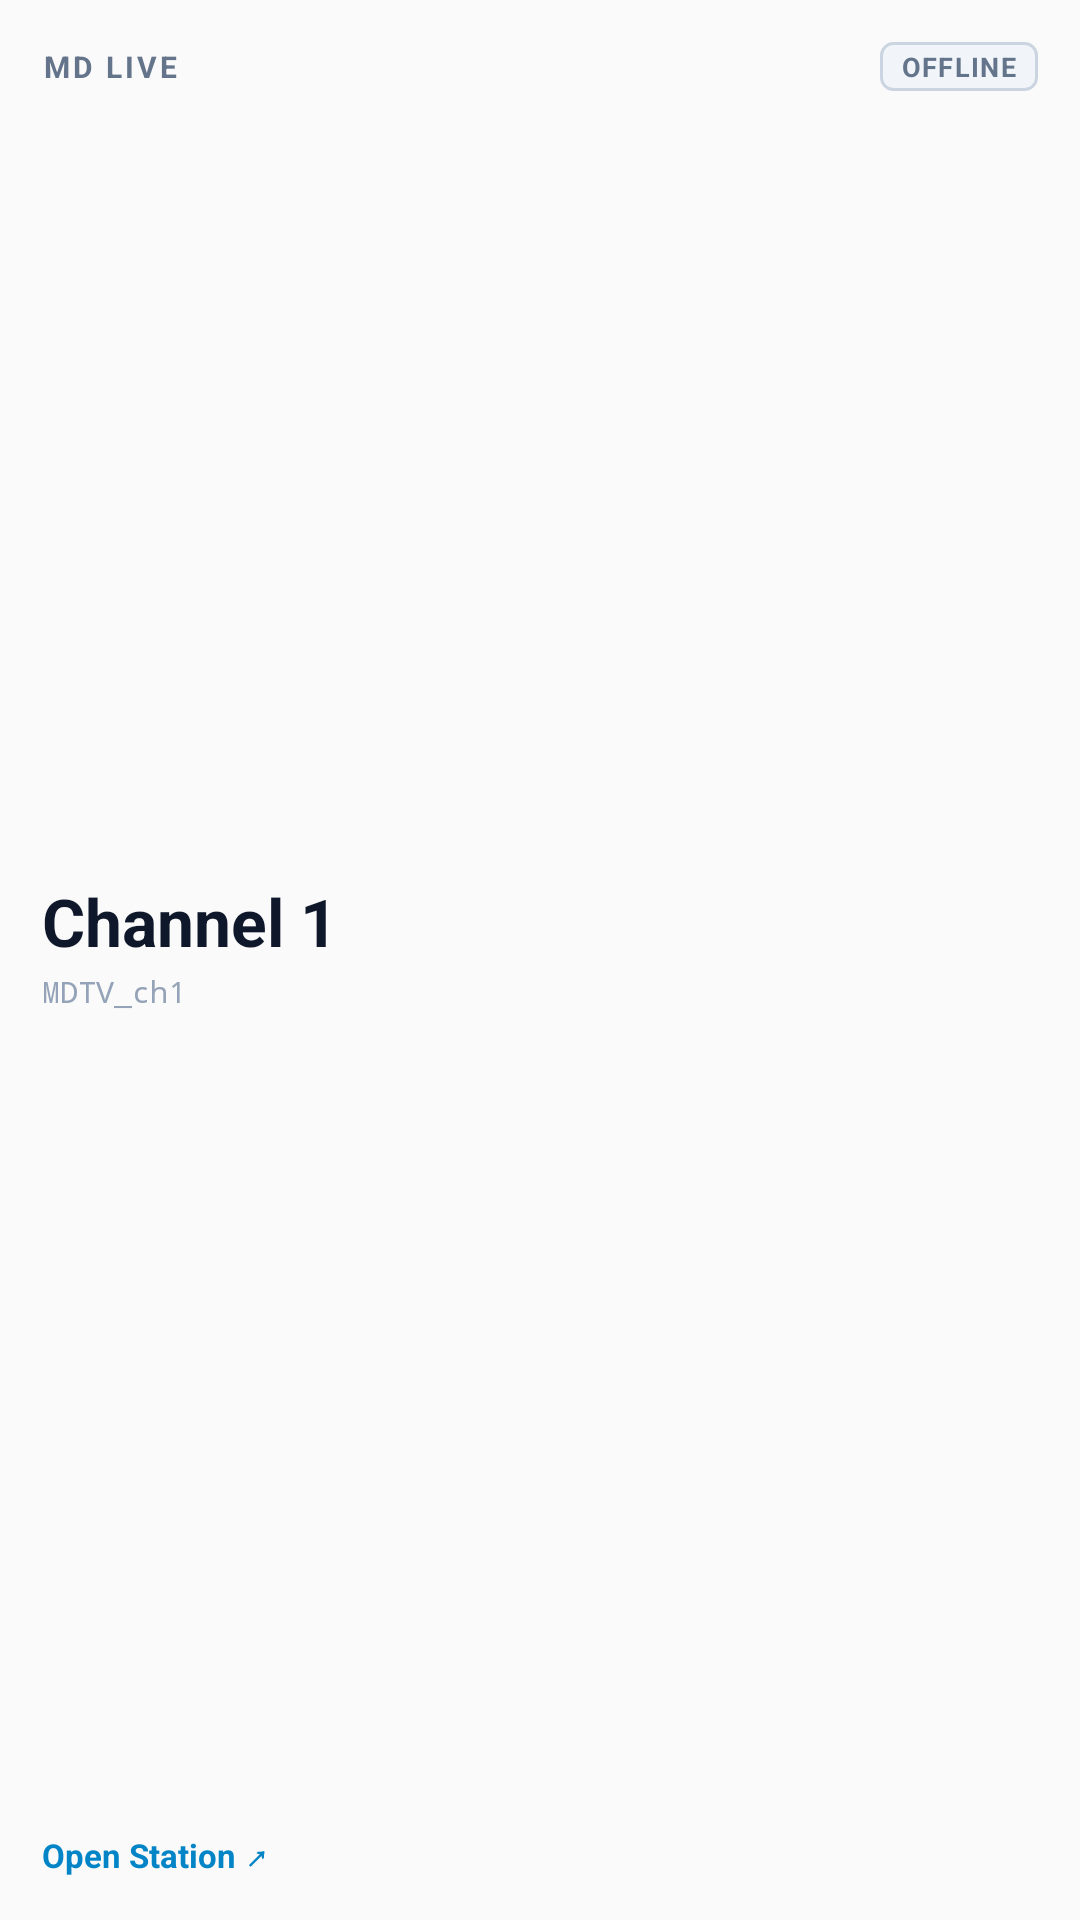

Layout XML and referenced resources for this Android screen:
<!-- AndroidManifest.xml: application theme AppTheme -->
<!-- res/layout/widget_md_live.xml -->
<?xml version="1.0" encoding="utf-8"?>
<FrameLayout xmlns:android="http://schemas.android.com/apk/res/android"
    android:id="@+id/widget_live_root"
    android:layout_width="match_parent"
    android:layout_height="match_parent">

    <ImageView
        android:id="@+id/widget_live_bg"
        android:layout_width="match_parent"
        android:layout_height="match_parent"
        android:src="@drawable/widget_surface_crisp"
        android:scaleType="fitXY"
        android:contentDescription="" />

    <LinearLayout
        android:id="@+id/widget_live_content"
        android:layout_width="match_parent"
        android:layout_height="match_parent"
        android:orientation="vertical"
        android:padding="14dp">

        
        <LinearLayout
            android:id="@+id/widget_live_top_row"
            android:layout_width="match_parent"
            android:layout_height="wrap_content"
            android:orientation="horizontal"
            android:gravity="center_vertical">

            <TextView
                android:id="@+id/widget_live_brand"
                android:layout_width="0dp"
                android:layout_height="wrap_content"
                android:layout_weight="1"
                android:text="MD LIVE"
                android:textSize="10sp"
                android:textStyle="bold"
                android:letterSpacing="0.1"
                android:textColor="#64748B" />

            <TextView
                android:id="@+id/widget_live_status"
                android:layout_width="wrap_content"
                android:layout_height="wrap_content"
                android:text="OFFLINE"
                android:textSize="9sp"
                android:textStyle="bold"
                android:letterSpacing="0.05"
                android:paddingStart="7dp"
                android:paddingEnd="7dp"
                android:paddingTop="2dp"
                android:paddingBottom="2dp"
                android:background="@drawable/widget_live_badge_offline"
                android:textColor="#64748B" />
        </LinearLayout>

        
        <LinearLayout
            android:id="@+id/widget_live_center"
            android:layout_width="match_parent"
            android:layout_height="0dp"
            android:layout_weight="1"
            android:orientation="vertical"
            android:gravity="center_vertical">

            
            <TextView
                android:id="@+id/widget_live_channel"
                android:layout_width="match_parent"
                android:layout_height="wrap_content"
                android:text="Channel 1"
                android:textSize="22sp"
                android:textStyle="bold"
                android:textColor="#0F172A"
                android:maxLines="1"
                android:ellipsize="end" />

            
            <TextView
                android:id="@+id/widget_live_callsign"
                android:layout_width="match_parent"
                android:layout_height="wrap_content"
                android:layout_marginTop="2dp"
                android:text="MDTV_ch1"
                android:fontFamily="monospace"
                android:textSize="10sp"
                android:textColor="#94A3B8"
                android:maxLines="1" />

            
            <TextView
                android:id="@+id/widget_live_now_streaming"
                android:layout_width="match_parent"
                android:layout_height="wrap_content"
                android:layout_marginTop="4dp"
                android:text="🔴 NOW STREAMING"
                android:textSize="10sp"
                android:textStyle="bold"
                android:textColor="#EF4444"
                android:visibility="gone" />
        </LinearLayout>

        
        <TextView
            android:id="@+id/widget_live_tags"
            android:layout_width="match_parent"
            android:layout_height="wrap_content"
            android:layout_marginBottom="6dp"
            android:text="#live #broadcast"
            android:textSize="10sp"
            android:textStyle="bold"
            android:textColor="#0284C7"
            android:visibility="gone" />

        
        <ImageView
            android:id="@+id/widget_live_divider"
            android:layout_width="match_parent"
            android:layout_height="1dp"
            android:layout_marginTop="4dp"
            android:layout_marginBottom="6dp"
            android:src="@drawable/widget_divider"
            android:scaleType="fitXY"
            android:contentDescription="" />

        
        <TextView
            android:id="@+id/widget_live_open"
            android:layout_width="match_parent"
            android:layout_height="wrap_content"
            android:text="Open Station ↗"
            android:textSize="11sp"
            android:textStyle="bold"
            android:textColor="#0284C7" />

    </LinearLayout>
</FrameLayout>
<!-- resources referenced by this layout -->
<resources>
  <!-- drawable widget_live_badge_offline (drawable) -->
  <?xml version="1.0" encoding="utf-8"?>
  <shape xmlns:android="http://schemas.android.com/apk/res/android"
      android:shape="rectangle">
      <solid android:color="#F1F5F9" />
      <stroke android:width="1dp" android:color="#CBD5E1" />
      <corners android:radius="4dp" />
  </shape>
  <style name="AppTheme" parent="Theme.AppCompat.Light.DarkActionBar">
          
          <item name="colorPrimary">@color/colorPrimary</item>
          <item name="colorPrimaryDark">@color/colorPrimaryDark</item>
          <item name="colorAccent">@color/colorAccent</item>
      </style>
  <!-- not gathered from this repository: default colours our renderer supplied (Android Studio template values) -->
  <color name="colorPrimary">#FF6200EE</color>
  <color name="colorPrimaryDark">#FF3700B3</color>
  <color name="colorAccent">#FF03DAC5</color>
</resources>
